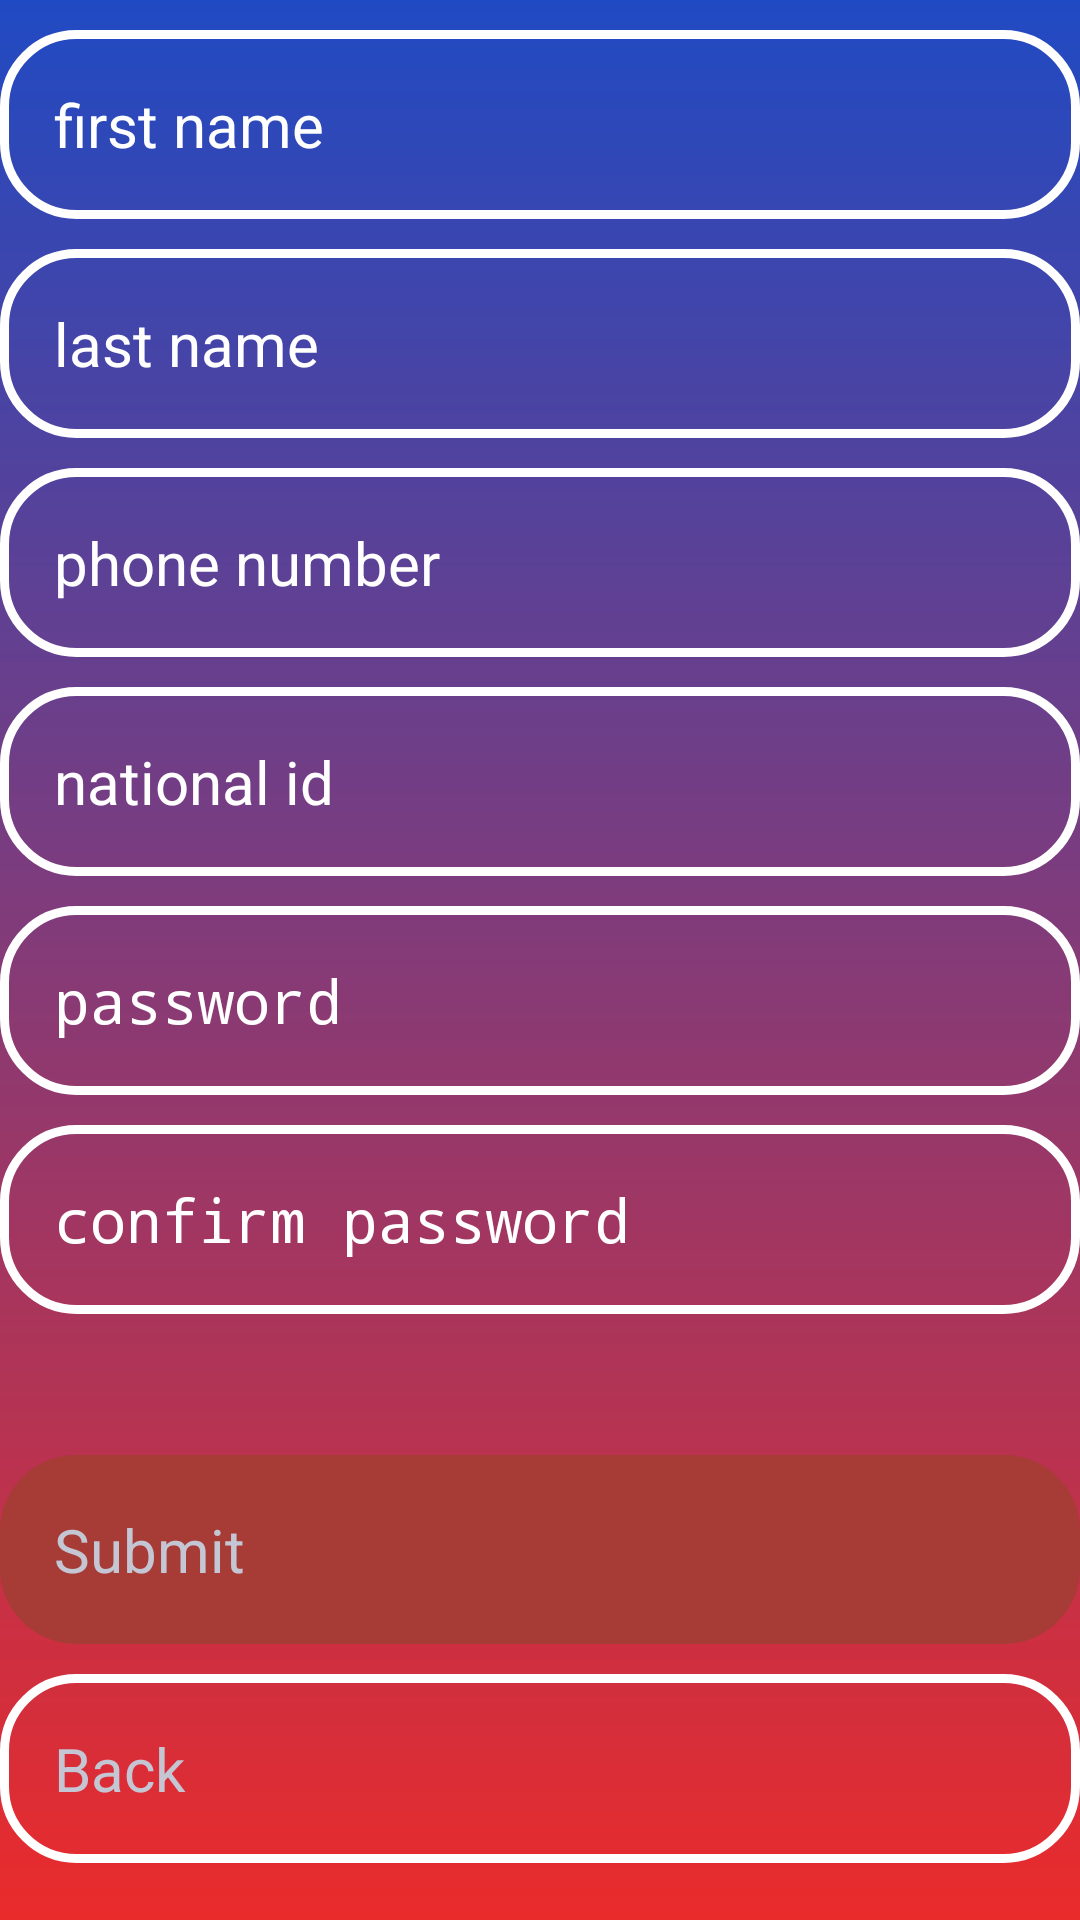

Android layout source for this screen:
<!-- AndroidManifest.xml: application theme Theme.LoginPage -->
<!-- res/layout/activity_signup.xml -->
<?xml version="1.0" encoding="utf-8"?>

<androidx.constraintlayout.widget.ConstraintLayout xmlns:android="http://schemas.android.com/apk/res/android"
    xmlns:app="http://schemas.android.com/apk/res-auto"
    android:layout_width="match_parent"
    android:layout_height="match_parent"
    xmlns:tools="http://schemas.android.com/tools"
    android:background="@drawable/login_background"
    tools:context="ir.ac.kntu.SignupActivity">

    <LinearLayout
        android:layout_width="match_parent"
        android:layout_height="wrap_content"
        android:gravity="center"
        android:orientation="vertical"
        tools:ignore="MissingConstraints">


        <EditText
            android:id="@+id/first_name"
            android:layout_marginTop="10dp"
            android:layout_width="match_parent"
            android:layout_height="wrap_content"
            android:background="@drawable/rectangle"
            android:hint="@string/first_name"
            android:inputType="text"
            android:padding="18dp"
            android:textColorHint="@color/white"
            android:textSize="20sp"
            tools:ignore="TextFields" />

        <EditText
            android:id="@+id/last_name"
            android:layout_marginTop="10dp"
            android:layout_width="match_parent"
            android:layout_height="wrap_content"
            android:background="@drawable/rectangle"
            android:hint="@string/last_name"
            android:inputType="text"
            android:padding="18dp"
            android:textColorHint="@color/white"
            android:textSize="20sp"
            tools:ignore="TextFields" />

        <EditText
            android:id="@+id/phone_number"
            android:layout_marginTop="10dp"
            android:layout_width="match_parent"
            android:layout_height="wrap_content"
            android:background="@drawable/rectangle"
            android:hint="@string/phone_number"
            android:inputType="text"
            android:padding="18dp"
            android:textColorHint="@color/white"
            android:textSize="20sp"
            tools:ignore="TextFields" />

        <EditText
            android:id="@+id/national_id"
            android:layout_marginTop="10dp"
            android:layout_width="match_parent"
            android:layout_height="wrap_content"
            android:background="@drawable/rectangle"
            android:hint="@string/national_id"
            android:inputType="text"
            android:padding="18dp"
            android:textColorHint="@color/white"
            android:textSize="20sp"
            tools:ignore="TextFields" />

        <EditText
            android:id="@+id/password"
            android:layout_marginTop="10dp"
            android:layout_width="match_parent"
            android:layout_height="wrap_content"
            android:background="@drawable/rectangle"
            android:hint="password"
            android:inputType="textPassword"
            android:padding="18dp"
            android:textColorHint="@color/white"
            android:textSize="20sp"
            tools:ignore="TextFields" />

        <EditText
            android:id="@+id/confirm_password"
            android:layout_marginTop="10dp"
            android:layout_width="match_parent"
            android:layout_height="wrap_content"
            android:background="@drawable/rectangle"
            android:hint="confirm password"
            android:inputType="textPassword"
            android:padding="18dp"
            android:textColorHint="@color/white"
            android:textSize="20sp"
            tools:ignore="TextFields" />

        <TextView
            android:id="@+id/errors"
            android:layout_width="wrap_content"
            android:layout_height="wrap_content"
            android:textColor="@color/white"
            android:padding="10dp"
            android:layout_marginTop="10dp"
            tools:layout_editor_absoluteX="167dp"
            tools:layout_editor_absoluteY="563dp" />

        <Button
            android:id="@+id/signup"
            android:backgroundTint="#A63C35"
            android:layout_width="match_parent"
            android:layout_height="wrap_content"
            android:background="@drawable/rectangle"
            android:textColor="#C4C6D3"
            android:text="Submit"
            android:padding="18dp"
            android:textSize="20sp"
            android:textAllCaps="false"
            android:layout_marginTop="10dp" />

        <Button
            android:id="@+id/back"
            android:backgroundTintMode="screen"
            android:layout_width="match_parent"
            android:layout_height="wrap_content"
            android:background="@drawable/rectangle"
            android:textColor="#C4C6D3"
            android:text="@string/back"
            android:padding="18dp"
            android:textSize="20sp"
            android:textAllCaps="false"
            android:layout_marginTop="10dp" />

    </LinearLayout>



</androidx.constraintlayout.widget.ConstraintLayout>
<!-- resources referenced by this layout -->
<resources>
  <!-- drawable login_background (drawable) -->
  <?xml version="1.0" encoding="utf-8"?>
  
  <shape xmlns:android="http://schemas.android.com/apk/res/android">
  
      <gradient android:type="linear" android:angle="100"
          android:startColor="#204AC3" android:endColor="#EA2B2B" />
  </shape>
  <!-- drawable rectangle (drawable) -->
  <?xml version="1.0" encoding="utf-8"?>
  
  <shape xmlns:android="http://schemas.android.com/apk/res/android"
      android:shape="rectangle">
      <corners android:radius="24dp" />
      <stroke android:width="3dp" android:color="#FFFFFF"/>
  </shape>
  <string name="back">Back</string>
  <string name="first_name">first name</string>
  <string name="last_name">last name</string>
  <string name="national_id">national id</string>
  <string name="phone_number">phone number</string>
  <!-- not gathered from this repository: default colours our renderer supplied (Android Studio template values) -->
  <color name="white">#FFFFFFFF</color>
</resources>
